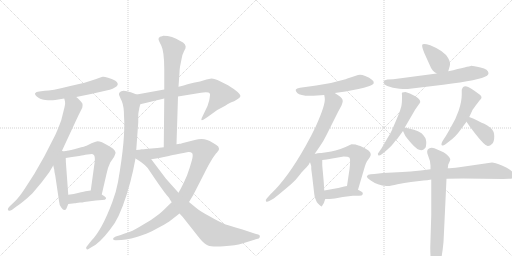
t = 0.00 s
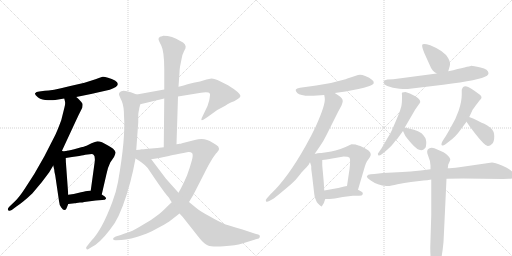
t = 3.46 s
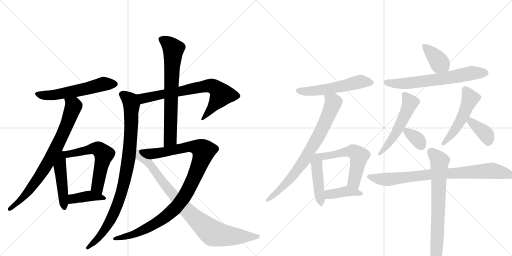
t = 6.93 s
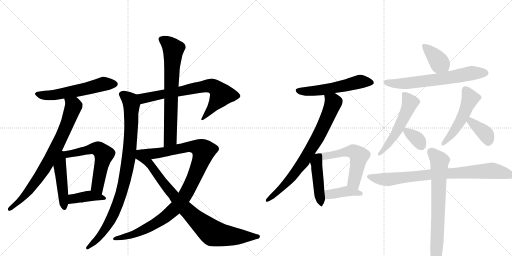
t = 10.39 s
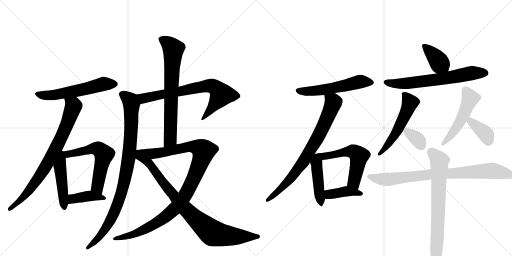
t = 13.85 s
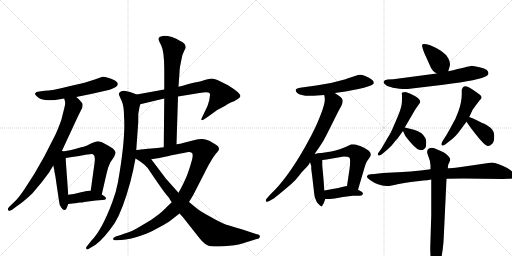
t = 17.32 s

The animated SVG that drew these frames (rendered in a browser with its animation timeline set to each time). Animation: 23 CSS @keyframes rules; one cycle of 17.32 s.

<svg version="1.1" viewBox="0 0 2048 1024" xmlns="http://www.w3.org/2000/svg">
  <g stroke="lightgray" stroke-dasharray="1,1" stroke-width="1" transform="scale(4, 4)">
    <line x1="0" y1="0" x2="256" y2="256"></line>
    <line x1="256" y1="0" x2="0" y2="256"></line>
    <line x1="128" y1="0" x2="128" y2="256"></line>
    <line x1="0" y1="128" x2="256" y2="128"></line>
    <line x1="256" y1="0" x2="512" y2="256"></line>
    <line x1="512" y1="0" x2="256" y2="256"></line>
    <line x1="384" y1="0" x2="384" y2="256"></line>
    <line x1="256" y1="128" x2="512" y2="128"></line>
  </g>
<g transform="scale(1, -1) translate(0, -850)">
   <style type="text/css">
    @keyframes keyframes0 {
      from {
       stroke: black;
       stroke-dashoffset: 572;
       stroke-width: 128;
       }
       65% {
       animation-timing-function: step-end;
       stroke: black;
       stroke-dashoffset: 0;
       stroke-width: 128;
       }
       to {
       stroke: black;
       stroke-width: 1024;
       }
       }
       #make-me-a-hanzi-animation-0 {
         animation: keyframes0 0.715495s both;
         animation-delay: 0.000000s;
         animation-timing-function: linear;
       }
    @keyframes keyframes1 {
      from {
       stroke: black;
       stroke-dashoffset: 785;
       stroke-width: 128;
       }
       72% {
       animation-timing-function: step-end;
       stroke: black;
       stroke-dashoffset: 0;
       stroke-width: 128;
       }
       to {
       stroke: black;
       stroke-width: 1024;
       }
       }
       #make-me-a-hanzi-animation-1 {
         animation: keyframes1 0.888835s both;
         animation-delay: 0.715495s;
         animation-timing-function: linear;
       }
    @keyframes keyframes2 {
      from {
       stroke: black;
       stroke-dashoffset: 476;
       stroke-width: 128;
       }
       61% {
       animation-timing-function: step-end;
       stroke: black;
       stroke-dashoffset: 0;
       stroke-width: 128;
       }
       to {
       stroke: black;
       stroke-width: 1024;
       }
       }
       #make-me-a-hanzi-animation-2 {
         animation: keyframes2 0.637370s both;
         animation-delay: 1.604329s;
         animation-timing-function: linear;
       }
    @keyframes keyframes3 {
      from {
       stroke: black;
       stroke-dashoffset: 592;
       stroke-width: 128;
       }
       66% {
       animation-timing-function: step-end;
       stroke: black;
       stroke-dashoffset: 0;
       stroke-width: 128;
       }
       to {
       stroke: black;
       stroke-width: 1024;
       }
       }
       #make-me-a-hanzi-animation-3 {
         animation: keyframes3 0.731771s both;
         animation-delay: 2.241699s;
         animation-timing-function: linear;
       }
    @keyframes keyframes4 {
      from {
       stroke: black;
       stroke-dashoffset: 401;
       stroke-width: 128;
       }
       57% {
       animation-timing-function: step-end;
       stroke: black;
       stroke-dashoffset: 0;
       stroke-width: 128;
       }
       to {
       stroke: black;
       stroke-width: 1024;
       }
       }
       #make-me-a-hanzi-animation-4 {
         animation: keyframes4 0.576335s both;
         animation-delay: 2.973470s;
         animation-timing-function: linear;
       }
    @keyframes keyframes5 {
      from {
       stroke: black;
       stroke-dashoffset: 721;
       stroke-width: 128;
       }
       70% {
       animation-timing-function: step-end;
       stroke: black;
       stroke-dashoffset: 0;
       stroke-width: 128;
       }
       to {
       stroke: black;
       stroke-width: 1024;
       }
       }
       #make-me-a-hanzi-animation-5 {
         animation: keyframes5 0.836751s both;
         animation-delay: 3.549805s;
         animation-timing-function: linear;
       }
    @keyframes keyframes6 {
      from {
       stroke: black;
       stroke-dashoffset: 931;
       stroke-width: 128;
       }
       75% {
       animation-timing-function: step-end;
       stroke: black;
       stroke-dashoffset: 0;
       stroke-width: 128;
       }
       to {
       stroke: black;
       stroke-width: 1024;
       }
       }
       #make-me-a-hanzi-animation-6 {
         animation: keyframes6 1.007650s both;
         animation-delay: 4.386556s;
         animation-timing-function: linear;
       }
    @keyframes keyframes7 {
      from {
       stroke: black;
       stroke-dashoffset: 709;
       stroke-width: 128;
       }
       70% {
       animation-timing-function: step-end;
       stroke: black;
       stroke-dashoffset: 0;
       stroke-width: 128;
       }
       to {
       stroke: black;
       stroke-width: 1024;
       }
       }
       #make-me-a-hanzi-animation-7 {
         animation: keyframes7 0.826986s both;
         animation-delay: 5.394206s;
         animation-timing-function: linear;
       }
    @keyframes keyframes8 {
      from {
       stroke: black;
       stroke-dashoffset: 1038;
       stroke-width: 128;
       }
       77% {
       animation-timing-function: step-end;
       stroke: black;
       stroke-dashoffset: 0;
       stroke-width: 128;
       }
       to {
       stroke: black;
       stroke-width: 1024;
       }
       }
       #make-me-a-hanzi-animation-8 {
         animation: keyframes8 1.094727s both;
         animation-delay: 6.221191s;
         animation-timing-function: linear;
       }
    @keyframes keyframes9 {
      from {
       stroke: black;
       stroke-dashoffset: 874;
       stroke-width: 128;
       }
       74% {
       animation-timing-function: step-end;
       stroke: black;
       stroke-dashoffset: 0;
       stroke-width: 128;
       }
       to {
       stroke: black;
       stroke-width: 1024;
       }
       }
       #make-me-a-hanzi-animation-9 {
         animation: keyframes9 0.961263s both;
         animation-delay: 7.315918s;
         animation-timing-function: linear;
       }
    @keyframes keyframes10 {
      from {
       stroke: black;
       stroke-dashoffset: 552;
       stroke-width: 128;
       }
       64% {
       animation-timing-function: step-end;
       stroke: black;
       stroke-dashoffset: 0;
       stroke-width: 128;
       }
       to {
       stroke: black;
       stroke-width: 1024;
       }
       }
       #make-me-a-hanzi-animation-10 {
         animation: keyframes10 0.699219s both;
         animation-delay: 8.277181s;
         animation-timing-function: linear;
       }
    @keyframes keyframes11 {
      from {
       stroke: black;
       stroke-dashoffset: 771;
       stroke-width: 128;
       }
       72% {
       animation-timing-function: step-end;
       stroke: black;
       stroke-dashoffset: 0;
       stroke-width: 128;
       }
       to {
       stroke: black;
       stroke-width: 1024;
       }
       }
       #make-me-a-hanzi-animation-11 {
         animation: keyframes11 0.877441s both;
         animation-delay: 8.976400s;
         animation-timing-function: linear;
       }
    @keyframes keyframes12 {
      from {
       stroke: black;
       stroke-dashoffset: 450;
       stroke-width: 128;
       }
       59% {
       animation-timing-function: step-end;
       stroke: black;
       stroke-dashoffset: 0;
       stroke-width: 128;
       }
       to {
       stroke: black;
       stroke-width: 1024;
       }
       }
       #make-me-a-hanzi-animation-12 {
         animation: keyframes12 0.616211s both;
         animation-delay: 9.853841s;
         animation-timing-function: linear;
       }
    @keyframes keyframes13 {
      from {
       stroke: black;
       stroke-dashoffset: 554;
       stroke-width: 128;
       }
       64% {
       animation-timing-function: step-end;
       stroke: black;
       stroke-dashoffset: 0;
       stroke-width: 128;
       }
       to {
       stroke: black;
       stroke-width: 1024;
       }
       }
       #make-me-a-hanzi-animation-13 {
         animation: keyframes13 0.700846s both;
         animation-delay: 10.470052s;
         animation-timing-function: linear;
       }
    @keyframes keyframes14 {
      from {
       stroke: black;
       stroke-dashoffset: 402;
       stroke-width: 128;
       }
       57% {
       animation-timing-function: step-end;
       stroke: black;
       stroke-dashoffset: 0;
       stroke-width: 128;
       }
       to {
       stroke: black;
       stroke-width: 1024;
       }
       }
       #make-me-a-hanzi-animation-14 {
         animation: keyframes14 0.577148s both;
         animation-delay: 11.170898s;
         animation-timing-function: linear;
       }
    @keyframes keyframes15 {
      from {
       stroke: black;
       stroke-dashoffset: 386;
       stroke-width: 128;
       }
       56% {
       animation-timing-function: step-end;
       stroke: black;
       stroke-dashoffset: 0;
       stroke-width: 128;
       }
       to {
       stroke: black;
       stroke-width: 1024;
       }
       }
       #make-me-a-hanzi-animation-15 {
         animation: keyframes15 0.564128s both;
         animation-delay: 11.748047s;
         animation-timing-function: linear;
       }
    @keyframes keyframes16 {
      from {
       stroke: black;
       stroke-dashoffset: 658;
       stroke-width: 128;
       }
       68% {
       animation-timing-function: step-end;
       stroke: black;
       stroke-dashoffset: 0;
       stroke-width: 128;
       }
       to {
       stroke: black;
       stroke-width: 1024;
       }
       }
       #make-me-a-hanzi-animation-16 {
         animation: keyframes16 0.785482s both;
         animation-delay: 12.312174s;
         animation-timing-function: linear;
       }
    @keyframes keyframes17 {
      from {
       stroke: black;
       stroke-dashoffset: 539;
       stroke-width: 128;
       }
       64% {
       animation-timing-function: step-end;
       stroke: black;
       stroke-dashoffset: 0;
       stroke-width: 128;
       }
       to {
       stroke: black;
       stroke-width: 1024;
       }
       }
       #make-me-a-hanzi-animation-17 {
         animation: keyframes17 0.688639s both;
         animation-delay: 13.097656s;
         animation-timing-function: linear;
       }
    @keyframes keyframes18 {
      from {
       stroke: black;
       stroke-dashoffset: 343;
       stroke-width: 128;
       }
       53% {
       animation-timing-function: step-end;
       stroke: black;
       stroke-dashoffset: 0;
       stroke-width: 128;
       }
       to {
       stroke: black;
       stroke-width: 1024;
       }
       }
       #make-me-a-hanzi-animation-18 {
         animation: keyframes18 0.529134s both;
         animation-delay: 13.786296s;
         animation-timing-function: linear;
       }
    @keyframes keyframes19 {
      from {
       stroke: black;
       stroke-dashoffset: 508;
       stroke-width: 128;
       }
       62% {
       animation-timing-function: step-end;
       stroke: black;
       stroke-dashoffset: 0;
       stroke-width: 128;
       }
       to {
       stroke: black;
       stroke-width: 1024;
       }
       }
       #make-me-a-hanzi-animation-19 {
         animation: keyframes19 0.663411s both;
         animation-delay: 14.315430s;
         animation-timing-function: linear;
       }
    @keyframes keyframes20 {
      from {
       stroke: black;
       stroke-dashoffset: 378;
       stroke-width: 128;
       }
       55% {
       animation-timing-function: step-end;
       stroke: black;
       stroke-dashoffset: 0;
       stroke-width: 128;
       }
       to {
       stroke: black;
       stroke-width: 1024;
       }
       }
       #make-me-a-hanzi-animation-20 {
         animation: keyframes20 0.557617s both;
         animation-delay: 14.978841s;
         animation-timing-function: linear;
       }
    @keyframes keyframes21 {
      from {
       stroke: black;
       stroke-dashoffset: 847;
       stroke-width: 128;
       }
       73% {
       animation-timing-function: step-end;
       stroke: black;
       stroke-dashoffset: 0;
       stroke-width: 128;
       }
       to {
       stroke: black;
       stroke-width: 1024;
       }
       }
       #make-me-a-hanzi-animation-21 {
         animation: keyframes21 0.939290s both;
         animation-delay: 15.536458s;
         animation-timing-function: linear;
       }
    @keyframes keyframes22 {
      from {
       stroke: black;
       stroke-dashoffset: 725;
       stroke-width: 128;
       }
       70% {
       animation-timing-function: step-end;
       stroke: black;
       stroke-dashoffset: 0;
       stroke-width: 128;
       }
       to {
       stroke: black;
       stroke-width: 1024;
       }
       }
       #make-me-a-hanzi-animation-22 {
         animation: keyframes22 0.840007s both;
         animation-delay: 16.475749s;
         animation-timing-function: linear;
       }
</style>
<path d="M 305 462 L 364 474 L 439 491 Q 490 508 460 528 Q 448 535 432 539.5 Q 416 544 411 543 Q 406 542 382 533 L 338 519 L 277 505 Q 205 487 179 487 L 157 484 Q 144 483 140.5 477 Q 137 471 152.5 460 Q 168 449 192 449 Q 216 449 221 450 L 257 456 L 305 462 Z" fill="lightgray"></path> 
<path d="M 247 245 L 306 372 Q 312 384 313 387 L 329 419 Q 331 429 330 435 Q 328 440 317 451 Q 306 462 305 462 C 283 482 251 485 257 456 L 260 444 Q 262 436 258 421 Q 254 405 245 369 Q 227 321 219 306 L 177 224 L 137 154 L 99 95 Q 78 63 61 46 L 38 24 Q 28 14 33 9 Q 37 4 47 10 L 67 25 Q 92 41 129 76 L 166 120 L 197 161 L 213 188 L 247 245 Z" fill="lightgray"></path> 
<path d="M 213 188 L 217 171 Q 217 163 221 148 L 236 46 Q 237 30 245 20 Q 253 9 258 10 Q 265 10 267 19 L 273 34 L 273 71 L 265 181 Q 263 203 263 218 C 262 262 192 278 213 188 Z" fill="lightgray"></path> 
<path d="M 341 231 L 359 233 Q 372 235 374 231 Q 381 227 379 204 L 363 88 C 359 58 400 43 407 72 L 425 150 Q 431 181 441 200 L 456 222 Q 463 237 462 241 Q 458 255 432 268 Q 405 285 390 285 Q 381 283 366 277 L 346 267 Q 342 265 311 257 Q 280 249 267 247 L 266 246 L 263 246 L 256 245 L 247 245 C 217 244 233 213 263 218 L 288 222 L 317 226 Q 337 230 341 231 Z" fill="lightgray"></path> 
<path d="M 320 40 Q 331 40 337 42 L 383 48 L 409 50 Q 422 50 424 55 Q 425 60 419 64 L 407 72 L 363 88 L 349 86 Q 347 86 324 81 L 295 74 Q 291 73 273 71 C 243 68 243 31 273 34 L 299 37 Q 303 37 306 38 L 320 40 Z" fill="lightgray"></path> 
<path d="M 712 464 L 804 479 Q 835 484 840 475 Q 841 472 837 449 Q 832 426 819 403 L 807 378 Q 801 364 815 372 L 833 384 L 869 410 L 901 427 Q 920 440 928 442 Q 935 444 948 452 Q 961 459 962 466 Q 962 478 912 509 L 880 525 Q 858 536 846 536 L 826 532 L 800 524 L 774 519 L 754 514 Q 742 510 714 503 L 657 492 L 547 472 C 517 467 532 426 561 433 L 657 456 L 712 464 Z" fill="lightgray"></path> 
<path d="M 547 472 L 523 481 Q 488 493 479 481 Q 474 475 476 471 Q 477 467 487 446 Q 496 424 496 386 Q 503 299 472 122 Q 464 79 449 41 Q 407 -71 366 -112 L 347 -136 Q 342 -141 346 -146 Q 349 -150 357 -144 L 381 -130 Q 416 -105 459 -42 Q 491 10 521 121 Q 524 132 526 142 L 532 166 L 542 216 L 545 250 L 553 361 L 553 382 Q 553 398 555 406 Q 557 413 557 417 L 561 433 C 567 462 568 464 547 472 Z" fill="lightgray"></path> 
<path d="M 706 273 L 712 464 L 714 503 L 718 560 Q 718 569 720 583 L 726 613 Q 730 635 736 645 L 742 657 Q 747 674 721 686 Q 689 707 653 707 Q 650 706 640 703 Q 633 698 634 693 Q 635 688 639 680 L 645 668 Q 657 644 657 573 L 657 492 L 657 456 L 655 261 C 655 231 705 243 706 273 Z" fill="lightgray"></path> 
<path d="M 779 290 L 728 277 Q 724 275 717 275 L 715 274 Q 708 274 706 273 L 655 261 L 629 258 L 593 255 Q 571 253 567 252 C 537 249 575 208 605 213 L 637 218 L 670 225 Q 671 226 753 242 Q 762 243 768 238 Q 774 232 767 207 L 759 180 L 748 148 L 734 117 Q 727 102 714 79 L 687 41 L 672 27 Q 644 -2 626 -14 Q 604 -32 572 -49 Q 542 -67 530 -73 Q 517 -78 483 -90 L 463 -96 Q 452 -100 452 -106 Q 454 -112 465 -111 L 485 -110 Q 501 -109 525 -104 Q 564 -93 585 -85 Q 606 -76 641 -57 Q 675 -38 677 -36 L 718 -4 L 756 42 L 773 70 L 818 158 Q 832 186 838 196 L 851 218 L 864 236 Q 870 242 872 246 Q 876 248 876 256 Q 876 264 864 271 Q 852 278 849 280 Q 819 302 779 290 Z" fill="lightgray"></path> 
<path d="M 542 216 L 555 208 Q 566 202 579 190 Q 592 178 596 170 L 619 136 Q 661 75 670 66 Q 679 57 679 53 L 687 41 L 718 -4 L 731 -18 L 799 -104 Q 817 -126 832 -132 Q 846 -138 895 -135 Q 943 -132 969 -124 L 1027 -106 Q 1037 -105 1039 -99 Q 1040 -93 1038 -91 Q 1035 -88 1024 -86 L 970 -68 Q 909 -51 891 -43 Q 873 -35 838 -15 Q 802 4 784 19 L 756 42 L 714 79 L 664 135 L 605 213 C 587 237 575 253 567 252 L 545 250 C 515 247 516 232 542 216 Z" fill="lightgray"></path> 
<path d="M 1339 478 L 1382 484 L 1434 494 Q 1455 498 1478 506 Q 1494 512 1495 518 Q 1497 531 1461 546 Q 1443 554 1432 550 L 1411 543 Q 1384 534 1378 532 Q 1326 516 1265 508 L 1200 499 Q 1172 495 1189 478 Q 1204 463 1269 468 L 1297 470 L 1339 478 Z" fill="lightgray"></path> 
<path d="M 1259 235 L 1279 264 Q 1295 287 1306 310 L 1353 404 Q 1364 425 1366 428 Q 1371 441 1371 445 Q 1371 457 1357 466 L 1339 478 C 1314 495 1293 500 1297 470 L 1299 458 Q 1303 433 1263 344 Q 1244 304 1223 267 Q 1149 135 1081 72 L 1067 56 Q 1061 49 1064 45 Q 1067 40 1077 46 L 1095 56 Q 1097 57 1126 81 L 1163 112 Q 1182 128 1200 152 Q 1207 162 1227 182 Q 1236 192 1240 201 L 1259 235 Z" fill="lightgray"></path> 
<path d="M 1244 189 L 1245 185 L 1245 184 L 1245 182 L 1245 174 L 1249 143 L 1257 74 Q 1258 63 1262 54 Q 1266 42 1271 37 Q 1286 22 1287 24 Q 1290 30 1295 37 L 1301 54 L 1297 88 L 1295 121 L 1292 156 Q 1289 186 1289 192 L 1289 210 C 1289 238 1289 238 1271 236 Q 1264 235 1259 235 C 1229 233 1231 229 1240 201 L 1243 192 L 1244 189 Z" fill="lightgray"></path> 
<path d="M 1432 91 L 1460 186 Q 1464 199 1468 205 L 1478 219 Q 1490 235 1474 248 Q 1458 260 1441 266 Q 1424 271 1423 272 L 1406 273 Q 1357 249 1325 244 L 1286 238 L 1271 236 C 1241 232 1259 206 1289 210 L 1306 212 L 1375 224 Q 1393 224 1398 219 Q 1403 213 1398 173 L 1388 106 C 1384 76 1424 62 1432 91 Z" fill="lightgray"></path> 
<path d="M 1301 54 L 1319 54 L 1339 56 L 1371 62 L 1411 67 L 1436 67 Q 1449 67 1451 73 Q 1454 79 1445 84 L 1432 91 C 1406 105 1400 108 1388 106 L 1377 104 L 1353 98 L 1297 88 C 1267 83 1271 54 1301 54 Z" fill="lightgray"></path> 
<path d="M 1793 565 L 1799 586 Q 1803 598 1793 617 Q 1778 646 1721 669 Q 1692 677 1689 671 Q 1686 665 1698 636 L 1717 594 Q 1724 576 1731 568 Q 1736 563 1747 556 C 1772 540 1785 536 1793 565 Z" fill="lightgray"></path> 
<path d="M 1747 556 L 1573 533 L 1550 532 Q 1537 531 1534.5 523.5 Q 1532 516 1549 506 Q 1570 497 1598 495 Q 1626 493 1639 495 L 1773 511 Q 1922 530 1948 547 Q 1954 552 1954 557 Q 1954 573 1922 580 Q 1890 587 1883.5 586.5 Q 1877 586 1793 565 L 1747 556 Z" fill="lightgray"></path> 
<path d="M 1619 340 L 1661 412 L 1675 432 Q 1678 436 1681 442 Q 1681 455 1659.5 466.5 Q 1638 478 1622 482 Q 1612 482 1609 480.5 Q 1606 479 1608 469 L 1608 458 Q 1608 428 1602 414 Q 1601 407 1586 372 L 1568 330 Q 1560 312 1549 296 L 1527 258 L 1516 242 Q 1508 234 1513 229 Q 1518 224 1531 236 L 1550 252 Q 1567 267 1574 277 Q 1581 287 1592 298 L 1593 300 L 1612 326 L 1619 340 Z" fill="lightgray"></path> 
<path d="M 1612 326 L 1619 311 Q 1621 304 1646 276 Q 1681 235 1700 257 Q 1705 262 1705 281 Q 1705 300 1686 317 Q 1673 326 1656 331 L 1619 340 C 1604 344 1604 344 1612 326 Z" fill="lightgray"></path> 
<path d="M 1877 382 L 1890 410 Q 1891 412 1902 427 L 1918 448 Q 1925 455 1926 459.5 Q 1927 464 1921 470 Q 1915 476 1888.5 493.5 Q 1862 511 1853 502 Q 1850 499 1847 491 L 1847 472 Q 1847 443 1834.5 407.5 Q 1822 372 1807 348 Q 1798 330 1784 307 L 1771 287 Q 1763 273 1767 269 Q 1771 265 1782 273 L 1809 294 Q 1823 306 1834 320 L 1866 363 L 1877 382 Z" fill="lightgray"></path> 
<path d="M 1866 363 L 1879 344 L 1902 314 Q 1942 263 1952 266 Q 1960 266 1969 275 Q 1977 283 1977 305 Q 1977 326 1962 339 Q 1946 351 1937 355 Q 1927 359 1915 365 L 1903 371 Q 1879 382 1877 382 C 1849 392 1849 388 1866 363 Z" fill="lightgray"></path> 
<path d="M 2011 134 L 2035 135 Q 2055 135 2056 139.5 Q 2057 144 2052 158 Q 2043 174 2010 187 Q 1977 200 1968 200 L 1837 181 Q 1805 177 1791 177 L 1722 173 L 1683 168 Q 1639 163 1610 162 L 1532 158 L 1497 154 L 1483 153 Q 1471 152 1468 146 Q 1465 140 1483 128 Q 1509 109 1547 106 Q 1560 105 1590 113 Q 1617 118 1644 122 L 1694 128 Q 1708 128 1725 132 L 1786 135 L 1853 136 L 2011 134 Z" fill="lightgray"></path> 
<path d="M 1791 177 L 1793 192 Q 1801 208 1801 212.5 Q 1801 217 1793 226 Q 1785 235 1774 241 L 1749 252 Q 1729 263 1716 256 Q 1703 249 1712.5 227 Q 1722 205 1722 188 L 1722 173 L 1725 132 L 1725 -11 L 1721 -140 Q 1721 -202 1733 -218 Q 1739 -225 1742 -225 Q 1750 -222 1752 -220 Q 1766 -203 1774 -118 L 1776 -78 L 1786 135 L 1791 177 Z" fill="lightgray"></path> 
      <clipPath id="make-me-a-hanzi-clip-0">
      <path d="M 305 462 L 364 474 L 439 491 Q 490 508 460 528 Q 448 535 432 539.5 Q 416 544 411 543 Q 406 542 382 533 L 338 519 L 277 505 Q 205 487 179 487 L 157 484 Q 144 483 140.5 477 Q 137 471 152.5 460 Q 168 449 192 449 Q 216 449 221 450 L 257 456 L 305 462 Z" fill="lightgray"></path>
      </clipPath>
      <path clip-path="url(#make-me-a-hanzi-clip-0)" d="M 147 474 L 175 468 L 224 471 L 419 515 L 457 515 " fill="none" id="make-me-a-hanzi-animation-0" stroke-dasharray="444 888" stroke-linecap="round"></path>

      <clipPath id="make-me-a-hanzi-clip-1">
      <path d="M 247 245 L 306 372 Q 312 384 313 387 L 329 419 Q 331 429 330 435 Q 328 440 317 451 Q 306 462 305 462 C 283 482 251 485 257 456 L 260 444 Q 262 436 258 421 Q 254 405 245 369 Q 227 321 219 306 L 177 224 L 137 154 L 99 95 Q 78 63 61 46 L 38 24 Q 28 14 33 9 Q 37 4 47 10 L 67 25 Q 92 41 129 76 L 166 120 L 197 161 L 213 188 L 247 245 Z" fill="lightgray"></path>
      </clipPath>
      <path clip-path="url(#make-me-a-hanzi-clip-1)" d="M 264 451 L 294 426 L 234 277 L 174 170 L 112 82 L 39 15 " fill="none" id="make-me-a-hanzi-animation-1" stroke-dasharray="657 1314" stroke-linecap="round"></path>

      <clipPath id="make-me-a-hanzi-clip-2">
      <path d="M 213 188 L 217 171 Q 217 163 221 148 L 236 46 Q 237 30 245 20 Q 253 9 258 10 Q 265 10 267 19 L 273 34 L 273 71 L 265 181 Q 263 203 263 218 C 262 262 192 278 213 188 Z" fill="lightgray"></path>
      </clipPath>
      <path clip-path="url(#make-me-a-hanzi-clip-2)" d="M 248 237 L 240 181 L 258 19 " fill="none" id="make-me-a-hanzi-animation-2" stroke-dasharray="348 696" stroke-linecap="round"></path>

      <clipPath id="make-me-a-hanzi-clip-3">
      <path d="M 341 231 L 359 233 Q 372 235 374 231 Q 381 227 379 204 L 363 88 C 359 58 400 43 407 72 L 425 150 Q 431 181 441 200 L 456 222 Q 463 237 462 241 Q 458 255 432 268 Q 405 285 390 285 Q 381 283 366 277 L 346 267 Q 342 265 311 257 Q 280 249 267 247 L 266 246 L 263 246 L 256 245 L 247 245 C 217 244 233 213 263 218 L 288 222 L 317 226 Q 337 230 341 231 Z" fill="lightgray"></path>
      </clipPath>
      <path clip-path="url(#make-me-a-hanzi-clip-3)" d="M 252 239 L 269 232 L 381 256 L 392 255 L 407 243 L 416 233 L 389 104 L 402 80 " fill="none" id="make-me-a-hanzi-animation-3" stroke-dasharray="464 928" stroke-linecap="round"></path>

      <clipPath id="make-me-a-hanzi-clip-4">
      <path d="M 320 40 Q 331 40 337 42 L 383 48 L 409 50 Q 422 50 424 55 Q 425 60 419 64 L 407 72 L 363 88 L 349 86 Q 347 86 324 81 L 295 74 Q 291 73 273 71 C 243 68 243 31 273 34 L 299 37 Q 303 37 306 38 L 320 40 Z" fill="lightgray"></path>
      </clipPath>
      <path clip-path="url(#make-me-a-hanzi-clip-4)" d="M 279 40 L 289 53 L 337 64 L 364 67 L 415 56 " fill="none" id="make-me-a-hanzi-animation-4" stroke-dasharray="273 546" stroke-linecap="round"></path>

      <clipPath id="make-me-a-hanzi-clip-5">
      <path d="M 712 464 L 804 479 Q 835 484 840 475 Q 841 472 837 449 Q 832 426 819 403 L 807 378 Q 801 364 815 372 L 833 384 L 869 410 L 901 427 Q 920 440 928 442 Q 935 444 948 452 Q 961 459 962 466 Q 962 478 912 509 L 880 525 Q 858 536 846 536 L 826 532 L 800 524 L 774 519 L 754 514 Q 742 510 714 503 L 657 492 L 547 472 C 517 467 532 426 561 433 L 657 456 L 712 464 Z" fill="lightgray"></path>
      </clipPath>
      <path clip-path="url(#make-me-a-hanzi-clip-5)" d="M 556 468 L 577 457 L 785 499 L 847 506 L 870 492 L 885 469 L 816 381 " fill="none" id="make-me-a-hanzi-animation-5" stroke-dasharray="593 1186" stroke-linecap="round"></path>

      <clipPath id="make-me-a-hanzi-clip-6">
      <path d="M 547 472 L 523 481 Q 488 493 479 481 Q 474 475 476 471 Q 477 467 487 446 Q 496 424 496 386 Q 503 299 472 122 Q 464 79 449 41 Q 407 -71 366 -112 L 347 -136 Q 342 -141 346 -146 Q 349 -150 357 -144 L 381 -130 Q 416 -105 459 -42 Q 491 10 521 121 Q 524 132 526 142 L 532 166 L 542 216 L 545 250 L 553 361 L 553 382 Q 553 398 555 406 Q 557 413 557 417 L 561 433 C 567 462 568 464 547 472 Z" fill="lightgray"></path>
      </clipPath>
      <path clip-path="url(#make-me-a-hanzi-clip-6)" d="M 489 472 L 521 447 L 526 429 L 517 235 L 496 117 L 476 47 L 438 -39 L 403 -91 L 351 -141 " fill="none" id="make-me-a-hanzi-animation-6" stroke-dasharray="803 1606" stroke-linecap="round"></path>

      <clipPath id="make-me-a-hanzi-clip-7">
      <path d="M 706 273 L 712 464 L 714 503 L 718 560 Q 718 569 720 583 L 726 613 Q 730 635 736 645 L 742 657 Q 747 674 721 686 Q 689 707 653 707 Q 650 706 640 703 Q 633 698 634 693 Q 635 688 639 680 L 645 668 Q 657 644 657 573 L 657 492 L 657 456 L 655 261 C 655 231 705 243 706 273 Z" fill="lightgray"></path>
      </clipPath>
      <path clip-path="url(#make-me-a-hanzi-clip-7)" d="M 648 691 L 670 679 L 693 654 L 681 293 L 660 268 " fill="none" id="make-me-a-hanzi-animation-7" stroke-dasharray="581 1162" stroke-linecap="round"></path>

      <clipPath id="make-me-a-hanzi-clip-8">
      <path d="M 779 290 L 728 277 Q 724 275 717 275 L 715 274 Q 708 274 706 273 L 655 261 L 629 258 L 593 255 Q 571 253 567 252 C 537 249 575 208 605 213 L 637 218 L 670 225 Q 671 226 753 242 Q 762 243 768 238 Q 774 232 767 207 L 759 180 L 748 148 L 734 117 Q 727 102 714 79 L 687 41 L 672 27 Q 644 -2 626 -14 Q 604 -32 572 -49 Q 542 -67 530 -73 Q 517 -78 483 -90 L 463 -96 Q 452 -100 452 -106 Q 454 -112 465 -111 L 485 -110 Q 501 -109 525 -104 Q 564 -93 585 -85 Q 606 -76 641 -57 Q 675 -38 677 -36 L 718 -4 L 756 42 L 773 70 L 818 158 Q 832 186 838 196 L 851 218 L 864 236 Q 870 242 872 246 Q 876 248 876 256 Q 876 264 864 271 Q 852 278 849 280 Q 819 302 779 290 Z" fill="lightgray"></path>
      </clipPath>
      <path clip-path="url(#make-me-a-hanzi-clip-8)" d="M 572 247 L 585 249 L 618 236 L 752 263 L 779 263 L 804 255 L 813 244 L 800 197 L 747 80 L 702 18 L 654 -23 L 595 -59 L 531 -89 L 460 -104 " fill="none" id="make-me-a-hanzi-animation-8" stroke-dasharray="910 1820" stroke-linecap="round"></path>

      <clipPath id="make-me-a-hanzi-clip-9">
      <path d="M 542 216 L 555 208 Q 566 202 579 190 Q 592 178 596 170 L 619 136 Q 661 75 670 66 Q 679 57 679 53 L 687 41 L 718 -4 L 731 -18 L 799 -104 Q 817 -126 832 -132 Q 846 -138 895 -135 Q 943 -132 969 -124 L 1027 -106 Q 1037 -105 1039 -99 Q 1040 -93 1038 -91 Q 1035 -88 1024 -86 L 970 -68 Q 909 -51 891 -43 Q 873 -35 838 -15 Q 802 4 784 19 L 756 42 L 714 79 L 664 135 L 605 213 C 587 237 575 253 567 252 L 545 250 C 515 247 516 232 542 216 Z" fill="lightgray"></path>
      </clipPath>
      <path clip-path="url(#make-me-a-hanzi-clip-9)" d="M 551 244 L 588 206 L 738 18 L 843 -76 L 865 -86 L 917 -94 L 1024 -96 " fill="none" id="make-me-a-hanzi-animation-9" stroke-dasharray="746 1492" stroke-linecap="round"></path>

      <clipPath id="make-me-a-hanzi-clip-10">
      <path d="M 1339 478 L 1382 484 L 1434 494 Q 1455 498 1478 506 Q 1494 512 1495 518 Q 1497 531 1461 546 Q 1443 554 1432 550 L 1411 543 Q 1384 534 1378 532 Q 1326 516 1265 508 L 1200 499 Q 1172 495 1189 478 Q 1204 463 1269 468 L 1297 470 L 1339 478 Z" fill="lightgray"></path>
      </clipPath>
      <path clip-path="url(#make-me-a-hanzi-clip-10)" d="M 1195 488 L 1213 484 L 1300 491 L 1440 524 L 1486 520 " fill="none" id="make-me-a-hanzi-animation-10" stroke-dasharray="424 848" stroke-linecap="round"></path>

      <clipPath id="make-me-a-hanzi-clip-11">
      <path d="M 1259 235 L 1279 264 Q 1295 287 1306 310 L 1353 404 Q 1364 425 1366 428 Q 1371 441 1371 445 Q 1371 457 1357 466 L 1339 478 C 1314 495 1293 500 1297 470 L 1299 458 Q 1303 433 1263 344 Q 1244 304 1223 267 Q 1149 135 1081 72 L 1067 56 Q 1061 49 1064 45 Q 1067 40 1077 46 L 1095 56 Q 1097 57 1126 81 L 1163 112 Q 1182 128 1200 152 Q 1207 162 1227 182 Q 1236 192 1240 201 L 1259 235 Z" fill="lightgray"></path>
      </clipPath>
      <path clip-path="url(#make-me-a-hanzi-clip-11)" d="M 1305 465 L 1333 440 L 1262 284 L 1217 208 L 1164 138 L 1111 82 L 1070 49 " fill="none" id="make-me-a-hanzi-animation-11" stroke-dasharray="643 1286" stroke-linecap="round"></path>

      <clipPath id="make-me-a-hanzi-clip-12">
      <path d="M 1244 189 L 1245 185 L 1245 184 L 1245 182 L 1245 174 L 1249 143 L 1257 74 Q 1258 63 1262 54 Q 1266 42 1271 37 Q 1286 22 1287 24 Q 1290 30 1295 37 L 1301 54 L 1297 88 L 1295 121 L 1292 156 Q 1289 186 1289 192 L 1289 210 C 1289 238 1289 238 1271 236 Q 1264 235 1259 235 C 1229 233 1231 229 1240 201 L 1243 192 L 1244 189 Z" fill="lightgray"></path>
      </clipPath>
      <path clip-path="url(#make-me-a-hanzi-clip-12)" d="M 1266 224 L 1275 97 L 1288 32 " fill="none" id="make-me-a-hanzi-animation-12" stroke-dasharray="322 644" stroke-linecap="round"></path>

      <clipPath id="make-me-a-hanzi-clip-13">
      <path d="M 1432 91 L 1460 186 Q 1464 199 1468 205 L 1478 219 Q 1490 235 1474 248 Q 1458 260 1441 266 Q 1424 271 1423 272 L 1406 273 Q 1357 249 1325 244 L 1286 238 L 1271 236 C 1241 232 1259 206 1289 210 L 1306 212 L 1375 224 Q 1393 224 1398 219 Q 1403 213 1398 173 L 1388 106 C 1384 76 1424 62 1432 91 Z" fill="lightgray"></path>
      </clipPath>
      <path clip-path="url(#make-me-a-hanzi-clip-13)" d="M 1279 232 L 1300 225 L 1391 244 L 1409 245 L 1424 238 L 1436 226 L 1415 123 L 1427 100 " fill="none" id="make-me-a-hanzi-animation-13" stroke-dasharray="426 852" stroke-linecap="round"></path>

      <clipPath id="make-me-a-hanzi-clip-14">
      <path d="M 1301 54 L 1319 54 L 1339 56 L 1371 62 L 1411 67 L 1436 67 Q 1449 67 1451 73 Q 1454 79 1445 84 L 1432 91 C 1406 105 1400 108 1388 106 L 1377 104 L 1353 98 L 1297 88 C 1267 83 1271 54 1301 54 Z" fill="lightgray"></path>
      </clipPath>
      <path clip-path="url(#make-me-a-hanzi-clip-14)" d="M 1306 60 L 1317 73 L 1386 85 L 1444 76 " fill="none" id="make-me-a-hanzi-animation-14" stroke-dasharray="274 548" stroke-linecap="round"></path>

      <clipPath id="make-me-a-hanzi-clip-15">
      <path d="M 1793 565 L 1799 586 Q 1803 598 1793 617 Q 1778 646 1721 669 Q 1692 677 1689 671 Q 1686 665 1698 636 L 1717 594 Q 1724 576 1731 568 Q 1736 563 1747 556 C 1772 540 1785 536 1793 565 Z" fill="lightgray"></path>
      </clipPath>
      <path clip-path="url(#make-me-a-hanzi-clip-15)" d="M 1694 667 L 1721 645 L 1783 573 " fill="none" id="make-me-a-hanzi-animation-15" stroke-dasharray="258 516" stroke-linecap="round"></path>

      <clipPath id="make-me-a-hanzi-clip-16">
      <path d="M 1747 556 L 1573 533 L 1550 532 Q 1537 531 1534.5 523.5 Q 1532 516 1549 506 Q 1570 497 1598 495 Q 1626 493 1639 495 L 1773 511 Q 1922 530 1948 547 Q 1954 552 1954 557 Q 1954 573 1922 580 Q 1890 587 1883.5 586.5 Q 1877 586 1793 565 L 1747 556 Z" fill="lightgray"></path>
      </clipPath>
      <path clip-path="url(#make-me-a-hanzi-clip-16)" d="M 1543 521 L 1622 516 L 1782 536 L 1886 558 L 1941 558 " fill="none" id="make-me-a-hanzi-animation-16" stroke-dasharray="530 1060" stroke-linecap="round"></path>

      <clipPath id="make-me-a-hanzi-clip-17">
      <path d="M 1619 340 L 1661 412 L 1675 432 Q 1678 436 1681 442 Q 1681 455 1659.5 466.5 Q 1638 478 1622 482 Q 1612 482 1609 480.5 Q 1606 479 1608 469 L 1608 458 Q 1608 428 1602 414 Q 1601 407 1586 372 L 1568 330 Q 1560 312 1549 296 L 1527 258 L 1516 242 Q 1508 234 1513 229 Q 1518 224 1531 236 L 1550 252 Q 1567 267 1574 277 Q 1581 287 1592 298 L 1593 300 L 1612 326 L 1619 340 Z" fill="lightgray"></path>
      </clipPath>
      <path clip-path="url(#make-me-a-hanzi-clip-17)" d="M 1616 474 L 1640 440 L 1634 420 L 1587 324 L 1547 265 L 1517 235 " fill="none" id="make-me-a-hanzi-animation-17" stroke-dasharray="411 822" stroke-linecap="round"></path>

      <clipPath id="make-me-a-hanzi-clip-18">
      <path d="M 1612 326 L 1619 311 Q 1621 304 1646 276 Q 1681 235 1700 257 Q 1705 262 1705 281 Q 1705 300 1686 317 Q 1673 326 1656 331 L 1619 340 C 1604 344 1604 344 1612 326 Z" fill="lightgray"></path>
      </clipPath>
      <path clip-path="url(#make-me-a-hanzi-clip-18)" d="M 1623 329 L 1667 296 L 1684 269 " fill="none" id="make-me-a-hanzi-animation-18" stroke-dasharray="215 430" stroke-linecap="round"></path>

      <clipPath id="make-me-a-hanzi-clip-19">
      <path d="M 1877 382 L 1890 410 Q 1891 412 1902 427 L 1918 448 Q 1925 455 1926 459.5 Q 1927 464 1921 470 Q 1915 476 1888.5 493.5 Q 1862 511 1853 502 Q 1850 499 1847 491 L 1847 472 Q 1847 443 1834.5 407.5 Q 1822 372 1807 348 Q 1798 330 1784 307 L 1771 287 Q 1763 273 1767 269 Q 1771 265 1782 273 L 1809 294 Q 1823 306 1834 320 L 1866 363 L 1877 382 Z" fill="lightgray"></path>
      </clipPath>
      <path clip-path="url(#make-me-a-hanzi-clip-19)" d="M 1862 490 L 1881 457 L 1854 389 L 1817 327 L 1774 273 " fill="none" id="make-me-a-hanzi-animation-19" stroke-dasharray="380 760" stroke-linecap="round"></path>

      <clipPath id="make-me-a-hanzi-clip-20">
      <path d="M 1866 363 L 1879 344 L 1902 314 Q 1942 263 1952 266 Q 1960 266 1969 275 Q 1977 283 1977 305 Q 1977 326 1962 339 Q 1946 351 1937 355 Q 1927 359 1915 365 L 1903 371 Q 1879 382 1877 382 C 1849 392 1849 388 1866 363 Z" fill="lightgray"></path>
      </clipPath>
      <path clip-path="url(#make-me-a-hanzi-clip-20)" d="M 1879 375 L 1890 358 L 1945 311 L 1952 282 " fill="none" id="make-me-a-hanzi-animation-20" stroke-dasharray="250 500" stroke-linecap="round"></path>

      <clipPath id="make-me-a-hanzi-clip-21">
      <path d="M 2011 134 L 2035 135 Q 2055 135 2056 139.5 Q 2057 144 2052 158 Q 2043 174 2010 187 Q 1977 200 1968 200 L 1837 181 Q 1805 177 1791 177 L 1722 173 L 1683 168 Q 1639 163 1610 162 L 1532 158 L 1497 154 L 1483 153 Q 1471 152 1468 146 Q 1465 140 1483 128 Q 1509 109 1547 106 Q 1560 105 1590 113 Q 1617 118 1644 122 L 1694 128 Q 1708 128 1725 132 L 1786 135 L 1853 136 L 2011 134 Z" fill="lightgray"></path>
      </clipPath>
      <path clip-path="url(#make-me-a-hanzi-clip-21)" d="M 1475 144 L 1551 132 L 1718 152 L 1967 167 L 2036 152 L 2048 161 L 2048 150 " fill="none" id="make-me-a-hanzi-animation-21" stroke-dasharray="719 1438" stroke-linecap="round"></path>

      <clipPath id="make-me-a-hanzi-clip-22">
      <path d="M 1791 177 L 1793 192 Q 1801 208 1801 212.5 Q 1801 217 1793 226 Q 1785 235 1774 241 L 1749 252 Q 1729 263 1716 256 Q 1703 249 1712.5 227 Q 1722 205 1722 188 L 1722 173 L 1725 132 L 1725 -11 L 1721 -140 Q 1721 -202 1733 -218 Q 1739 -225 1742 -225 Q 1750 -222 1752 -220 Q 1766 -203 1774 -118 L 1776 -78 L 1786 135 L 1791 177 Z" fill="lightgray"></path>
      </clipPath>
      <path clip-path="url(#make-me-a-hanzi-clip-22)" d="M 1725 242 L 1758 207 L 1743 -214 " fill="none" id="make-me-a-hanzi-animation-22" stroke-dasharray="597 1194" stroke-linecap="round"></path>

</g>
</svg>
